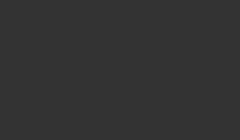
t = 0.00 s
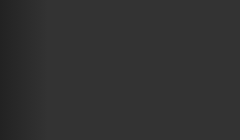
t = 0.25 s
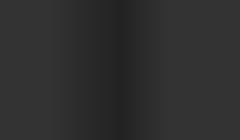
t = 0.50 s
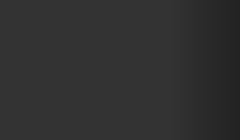
t = 0.75 s

The animated SVG that drew these frames (rendered in a browser with its animation timeline set to each time). Animation: 1 SMIL element (animate=1); one cycle of 1.00 s, repeats indefinitely.


<svg width="240" height="140" version="1.1" xmlns="http://www.w3.org/2000/svg" xmlns:xlink="http://www.w3.org/1999/xlink">
  <defs>
    <linearGradient id="g">
      <stop stop-color="#333" offset="20%" />
      <stop stop-color="#222" offset="50%" />
      <stop stop-color="#333" offset="70%" />
    </linearGradient>
  </defs>
  <rect width="240" height="140" fill="#333" />
  <rect id="r" width="240" height="140" fill="url(#g)" />
  <animate xlink:href="#r" attributeName="x" from="-240" to="240" dur="1s" repeatCount="indefinite"  />
</svg>
